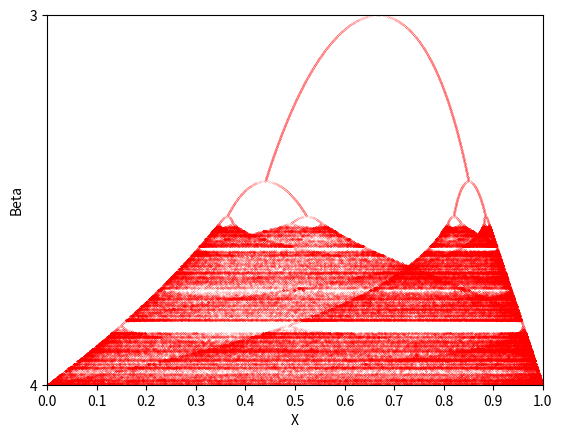

The script that saved this image:
import numpy as np
from scipy.integrate import solve_ivp
import matplotlib.pyplot as plt
from mpl_toolkits.mplot3d import Axes3D

x_vals = []
beta = np.arange(0,4.001,0.001)

for b in beta:
    xold = 0.5
    #Removing transient
    for _ in range(5000):
        xnew = (xold - xold**2) * b
        xold = xnew
    
    xss = xnew
    for _ in range(10000):
        xnew = (xold - xold**2) * b
        xold = xnew
        x_vals.append(
            [b,xnew]
        )

        if abs(xnew - xss) < 1e-3:
            break

x_vals = np.array(x_vals)
fig,ax = plt.subplots()
ax.scatter(
    x_vals[:,1],4-x_vals[:,0], c="red", s= 0.01
)
ax.set_xlabel("X")
ax.set_ylabel("Beta")
ax.set_xticks(np.arange(0,1.1,0.1))
ax.set_xlim(0,1)

ax.set_yticks([0,1,2,3,4])
ax.set_yticklabels(["4","3","2","1","0"])
ax.set_ylim(0,1)
plt.show()